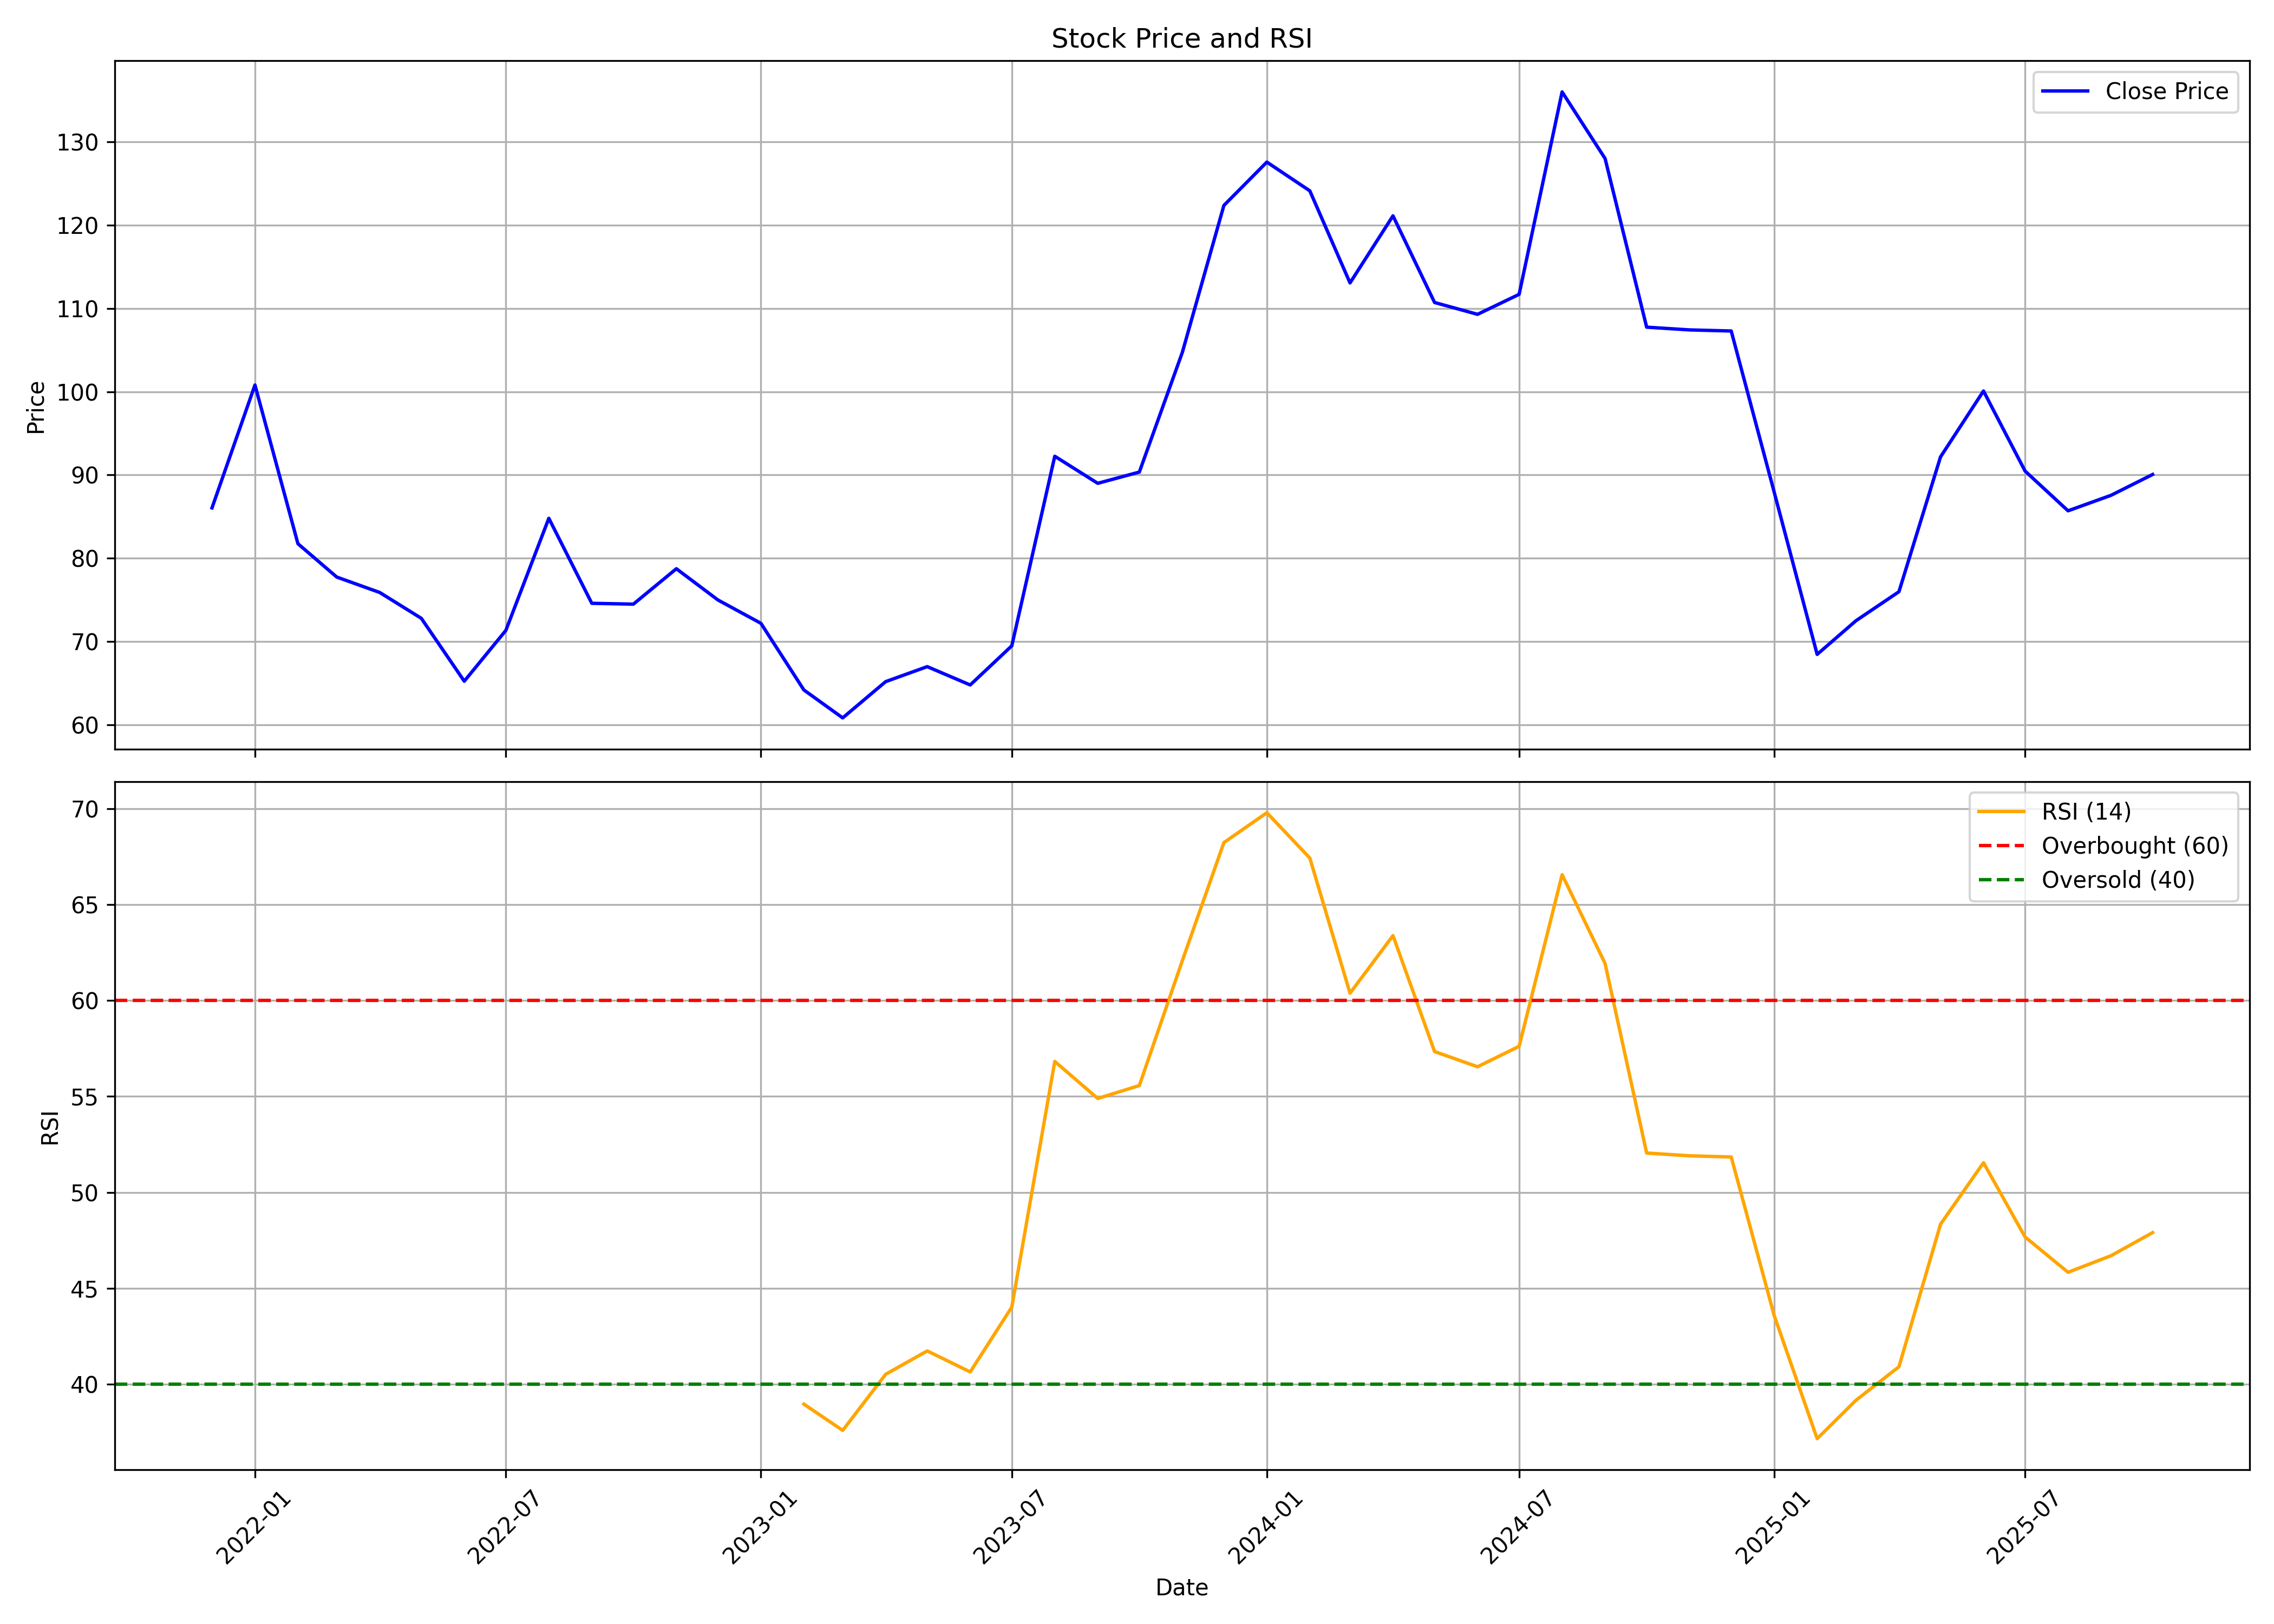

Values plotted in this chart, from the file beside it:
, date, symbol, open, high, low, close, volume, rsi
0, 2021-12-01, SHRIRAMPPS, 90.0, 106.4, 79.5, 86.05, 77906143, 
1, 2022-01-01, SHRIRAMPPS, 87.4, 115.8, 85.05, 100.8, 70895291, 
2, 2022-02-01, SHRIRAMPPS, 102.1, 105.9, 76.2, 81.75, 18415928, 
3, 2022-03-01, SHRIRAMPPS, 81.75, 83.4, 76.05, 77.75, 13269039, 
4, 2022-04-01, SHRIRAMPPS, 77.85, 84.2, 75.25, 75.9, 15945121, 
5, 2022-05-01, SHRIRAMPPS, 75.45, 77.65, 59.55, 72.8, 13549048, 
6, 2022-06-01, SHRIRAMPPS, 74.0, 74.95, 59.55, 65.25, 5426644, 
7, 2022-07-01, SHRIRAMPPS, 65.0, 74.4, 64.05, 71.35, 3563313, 
8, 2022-08-01, SHRIRAMPPS, 72.05, 90.25, 71.55, 84.8, 15549833, 
9, 2022-09-01, SHRIRAMPPS, 83.75, 94.1, 72.0, 74.6, 14210799, 
10, 2022-10-01, SHRIRAMPPS, 75.8, 81.25, 73.15, 74.5, 3798317, 
11, 2022-11-01, SHRIRAMPPS, 75.8, 80.95, 69.95, 78.75, 9374542, 
12, 2022-12-01, SHRIRAMPPS, 79.65, 87.0, 69.85, 75.0, 9672248, 
13, 2023-01-01, SHRIRAMPPS, 77.5, 79.2, 69.45, 72.2, 3479081, 
14, 2023-02-01, SHRIRAMPPS, 72.95, 73.85, 63.6, 64.2, 3184216, 38.96
15, 2023-03-01, SHRIRAMPPS, 64.5, 67.5, 53.0, 60.85, 9521452, 37.59
16, 2023-04-01, SHRIRAMPPS, 60.75, 69.0, 59.05, 65.2, 5816791, 40.51
17, 2023-05-01, SHRIRAMPPS, 65.2, 71.25, 62.4, 67.0, 9128488, 41.73
18, 2023-06-01, SHRIRAMPPS, 67.0, 77.95, 64.4, 64.8, 16822750, 40.64
19, 2023-07-01, SHRIRAMPPS, 65.3, 73.1, 62.95, 69.5, 30587159, 44.02
20, 2023-08-01, SHRIRAMPPS, 70.2, 94.35, 67.6, 92.25, 114006608, 56.83
21, 2023-09-01, SHRIRAMPPS, 92.7, 98.4, 80.5, 89.0, 62716316, 54.89
22, 2023-10-01, SHRIRAMPPS, 89.0, 99.0, 82.2, 90.35, 53610395, 55.57
23, 2023-11-01, SHRIRAMPPS, 90.35, 112.1, 89.4, 104.7, 80512333, 62.07
24, 2023-12-01, SHRIRAMPPS, 105.1, 129.7, 104.6, 122.3, 164589008, 68.23
25, 2024-01-01, SHRIRAMPPS, 122.9, 138.5, 119.5, 127.6, 95603875, 69.79
26, 2024-02-01, SHRIRAMPPS, 128.1, 140.9, 117.2, 124.1, 101517892, 67.43
27, 2024-03-01, SHRIRAMPPS, 125.0, 128.3, 94.15, 113.1, 64288968, 60.38
28, 2024-04-01, SHRIRAMPPS, 115.0, 133.2, 115.0, 121.1, 76331427, 63.39
29, 2024-05-01, SHRIRAMPPS, 121.1, 126.0, 107.4, 110.7, 43116988, 57.34
30, 2024-06-01, SHRIRAMPPS, 116.0, 120.4, 91.05, 109.3, 39334319, 56.55
31, 2024-07-01, SHRIRAMPPS, 109.6, 113.8, 98.11, 111.7, 29853067, 57.61
32, 2024-08-01, SHRIRAMPPS, 112.6, 142.9, 98.4, 136, 113951175, 66.56
33, 2024-09-01, SHRIRAMPPS, 136.9, 147.6, 123.2, 128, 72596641, 61.93
34, 2024-10-01, SHRIRAMPPS, 128.4, 130.0, 98.01, 107.7, 36954948, 52.05
35, 2024-11-01, SHRIRAMPPS, 108.3, 114.6, 96.1, 107.4, 21456840, 51.9
36, 2024-12-01, SHRIRAMPPS, 105.8, 119.7, 102.0, 107.3, 26672296, 51.84
37, 2025-01-01, SHRIRAMPPS, 106.5, 113.2, 82.65, 87.94, 21225381, 43.58
38, 2025-02-01, SHRIRAMPPS, 88.1, 92.16, 67.71, 68.47, 23063989, 37.16
39, 2025-03-01, SHRIRAMPPS, 69.5, 76.5, 63.13, 72.51, 36341832, 39.16
40, 2025-04-01, SHRIRAMPPS, 71.75, 86.19, 65.1, 75.99, 23293991, 40.91
41, 2025-05-01, SHRIRAMPPS, 75.99, 102.0, 70.05, 92.17, 61247725, 48.34
42, 2025-06-01, SHRIRAMPPS, 91.6, 105.6, 91.21, 100.1, 59221508, 51.55
43, 2025-07-01, SHRIRAMPPS, 100.5, 103.2, 89.03, 90.47, 28851501, 47.67
44, 2025-08-01, SHRIRAMPPS, 90.1, 94.9, 85.42, 85.7, 11987309, 45.83
45, 2025-09-01, SHRIRAMPPS, 85.7, 98.7, 84.9, 87.56, 21124476, 46.7
46, 2025-10-01, SHRIRAMPPS, 87.67, 94.2, 87.0, 90.06, 7675057, 47.9
